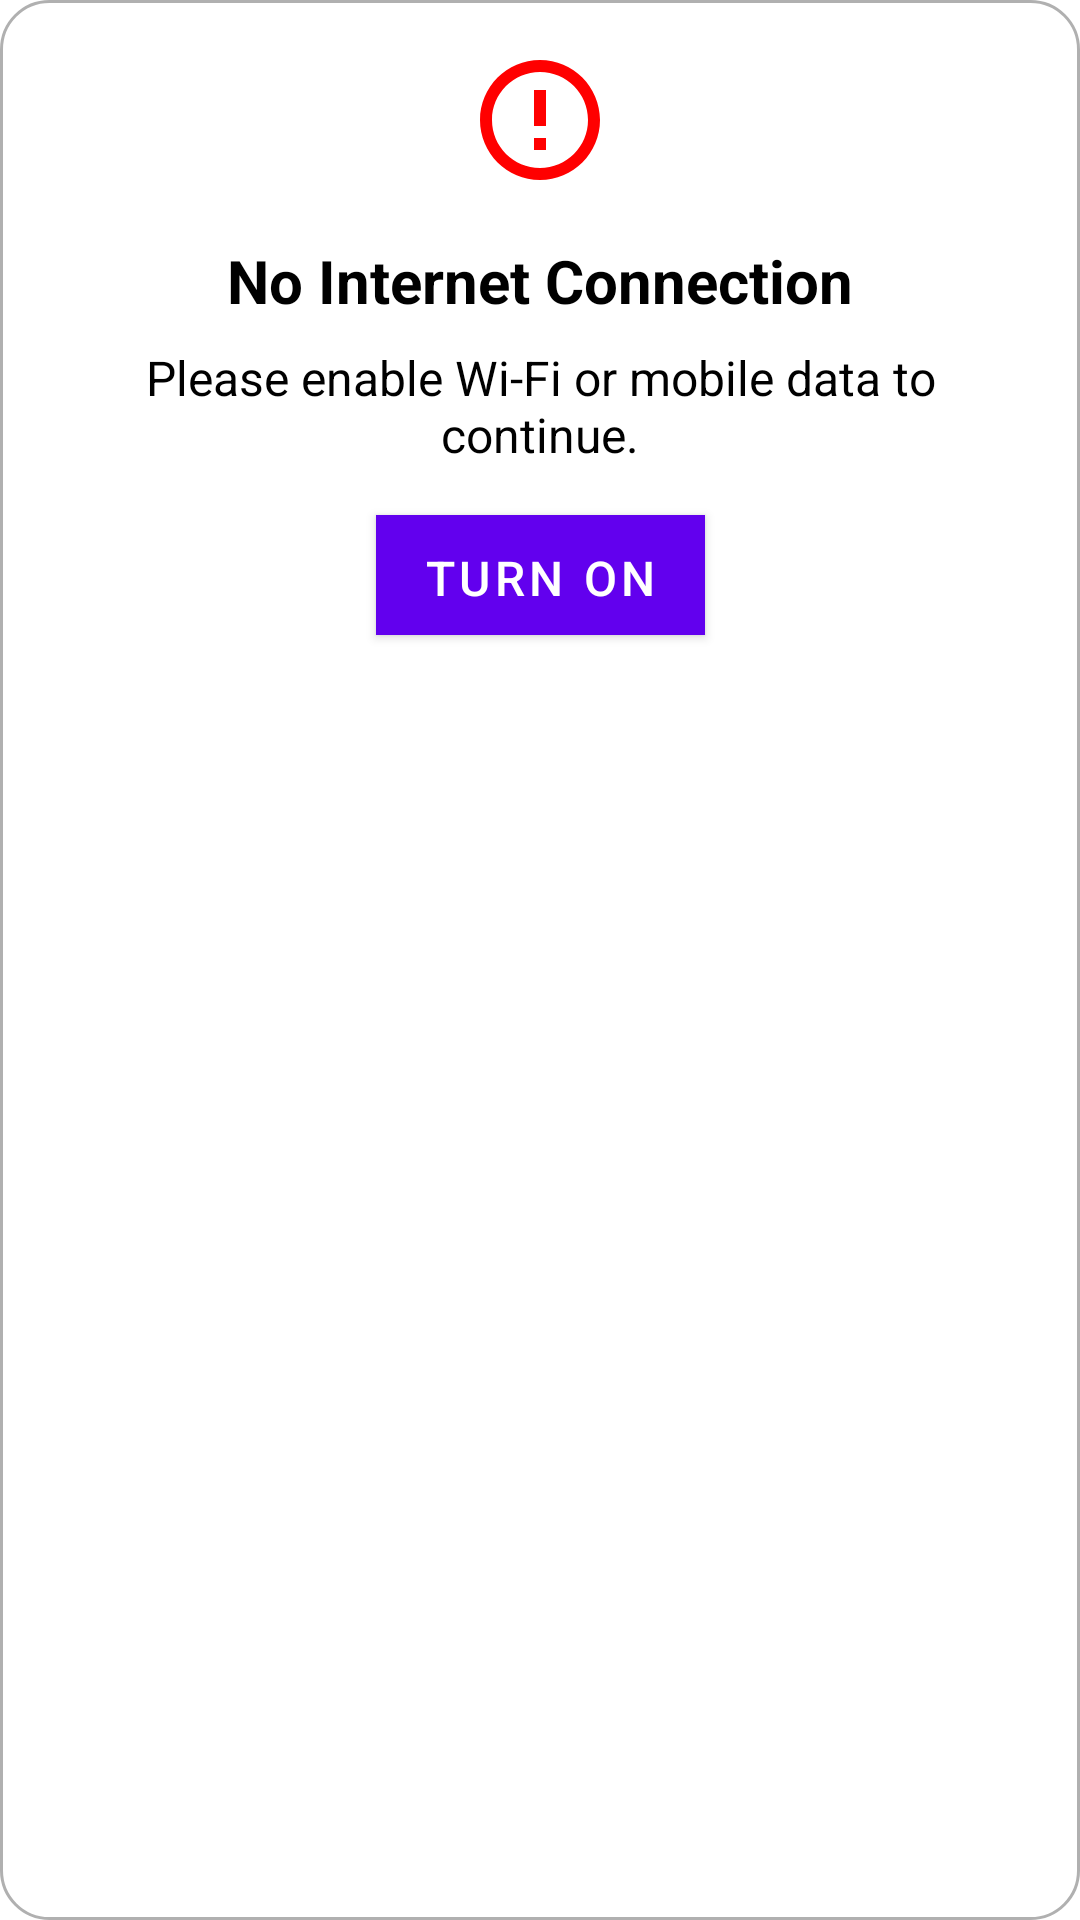

Here is an Android app screen rendered from its layout file. Give the layout XML and the strings, colors and styles it references.
<!-- AndroidManifest.xml: application theme Theme.Bookmyticket -->
<!-- res/layout/dialog_no_internet.xml -->
<?xml version="1.0" encoding="utf-8"?>
<androidx.constraintlayout.widget.ConstraintLayout xmlns:android="http://schemas.android.com/apk/res/android"
    xmlns:app="http://schemas.android.com/apk/res-auto"
    android:layout_width="match_parent"
    android:layout_height="wrap_content"
    android:padding="16dp"
    android:background="@drawable/dialog_background">

    <ImageView
        android:id="@+id/dialog_icon"
        android:layout_width="48dp"
        android:layout_height="48dp"
        android:src="@drawable/ic_no_internet"
        app:layout_constraintTop_toTopOf="parent"
        app:layout_constraintStart_toStartOf="parent"
        app:layout_constraintEnd_toEndOf="parent"
        android:contentDescription="No Internet Icon" />

    <TextView
        android:id="@+id/dialog_title"
        android:layout_width="wrap_content"
        android:layout_height="wrap_content"
        android:text="No Internet Connection"
        android:textSize="20sp"
        android:textStyle="bold"
        android:textColor="#000000"
        android:layout_marginTop="16dp"
        app:layout_constraintTop_toBottomOf="@id/dialog_icon"
        app:layout_constraintStart_toStartOf="parent"
        app:layout_constraintEnd_toEndOf="parent" />

    <TextView
        android:id="@+id/dialog_message"
        android:layout_width="wrap_content"
        android:layout_height="wrap_content"
        android:text="Please enable Wi-Fi or mobile data to continue."
        android:textSize="16sp"
        android:textColor="#000000"
        android:layout_marginTop="8dp"
        android:gravity="center"
        app:layout_constraintTop_toBottomOf="@id/dialog_title"
        app:layout_constraintStart_toStartOf="parent"
        app:layout_constraintEnd_toEndOf="parent" />

    <Button
        android:id="@+id/turn_on_button"
        android:layout_width="wrap_content"
        android:layout_height="40dp"
        android:text="Turn On"
        android:textSize="16sp"

        android:layout_marginTop="16dp"
        android:background="#6200EE"
        android:textColor="#FFFFFF"
        app:layout_constraintTop_toBottomOf="@id/dialog_message"
        app:layout_constraintStart_toStartOf="parent"
        app:layout_constraintEnd_toEndOf="parent" />

</androidx.constraintlayout.widget.ConstraintLayout>
<!-- resources referenced by this layout -->
<resources>
  <!-- drawable dialog_background (drawable) -->
  <?xml version="1.0" encoding="utf-8"?>
  <shape xmlns:android="http://schemas.android.com/apk/res/android"
      android:shape="rectangle">
      <solid android:color="@android:color/white" />
      <corners android:radius="16dp" />
      <stroke
          android:width="1dp"
          android:color="@color/gray" />
  </shape>
  <!-- drawable ic_no_internet (drawable) -->
  <?xml version="1.0" encoding="utf-8"?>
  <vector xmlns:android="http://schemas.android.com/apk/res/android"
      android:width="24dp"
      android:height="24dp"
      android:viewportWidth="24"
      android:viewportHeight="24">
      <path
          android:fillColor="#FF0000"
          android:pathData="M12,2C6.48,2 2,6.48 2,12s4.48,10 10,10 10-4.48 10-10S17.52,2 12,2zm0,18c-4.42,0-8-3.58-8-8s3.58-8 8-8 8,3.58 8,8-3.58,8-8,8zm-1-13h2v6h-2zm0,8h2v2h-2z"/>
  </vector>
  <style name="Theme.Bookmyticket" parent="Theme.MaterialComponents.DayNight.DarkActionBar">
          
          <item name="colorPrimary">@color/purple_500</item>
          <item name="colorPrimaryVariant">@color/purple_700</item>
          <item name="colorOnPrimary">@color/white</item>
          
          <item name="colorSecondary">@color/teal_200</item>
          <item name="colorSecondaryVariant">@color/teal_700</item>
          <item name="colorOnSecondary">@color/black</item>
          
          <item name="colorButtonNormal">@null</item>
          <item name="android:buttonStyle">@style/Widget.MaterialComponents.Button</item>
          
          <item name="android:textColorPrimary">@color/black</item>
          <item name="android:textColorSecondary">@color/teal_700</item>
          
          <item name="android:statusBarColor">@color/white</item>
          <item name="android:windowLightStatusBar">true</item>
          
          <item name="android:navigationBarColor">@color/white</item>
      </style>
  <color name="gray">#B0B0B0</color>
  <color name="purple_500">#FF6200EE</color>
  <color name="purple_700">#FF3700B3</color>
  <color name="white">#FFFFFF</color>
  <color name="teal_200">#FF03DAC5</color>
  <color name="teal_700">#FF018786</color>
  <color name="black">#FF000000</color>
</resources>
